The GitHub repository BogdanFSD/ML5-Mildew-Detection contains a labelled image folder "cherry-leaves" with 2 categories: healthy cut cherry leaf, powdery mildew cut cherry leaf. Examples follow, each with its label.

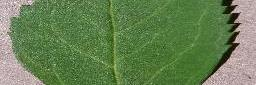
Label: healthy cut cherry leaf

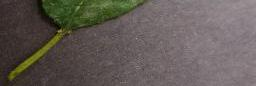
Label: powdery mildew cut cherry leaf

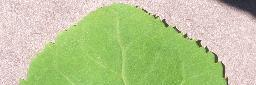
Label: healthy cut cherry leaf

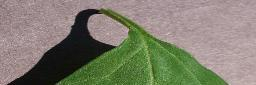
Label: healthy cut cherry leaf

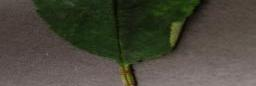
Label: powdery mildew cut cherry leaf

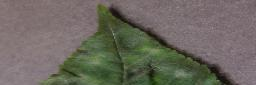
Label: powdery mildew cut cherry leaf
